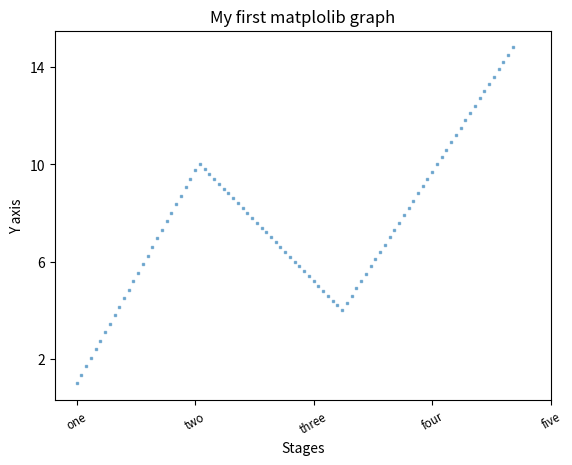

Write Python code to recreate this figure.
# -*- coding: utf-8 -*-
"""
Created on Sun Feb 27 07:24:17 2022

[redacted]
"""

import matplotlib.pyplot as plt
from numpy import arange
import numpy as np

fig = plt.figure()
ax = fig.add_subplot(1, 1, 1)

x16 = arange(1, 10, 0.35)
x17 = arange(10, 4, -0.2)
x18 = arange(4, 15, 0.3)
x19 = np.concatenate((x16, x17, x18))
x20 = arange(len(x19))
ax.scatter(x20, x19, s=3, marker='s', alpha=0.5)
ticks = ax.set_xticks([0, 25, 50, 75, 100])
labels = ax.set_xticklabels(['one', 'two', 'three',
                             'four', 'five'], rotation=30,
                            fontsize='small')
ax.set_title("My first matplolib graph")
ax.set_xlabel("Stages")
ax.set_ylabel("Y axis")
ax.set_yticks([2, 6, 10, 14])